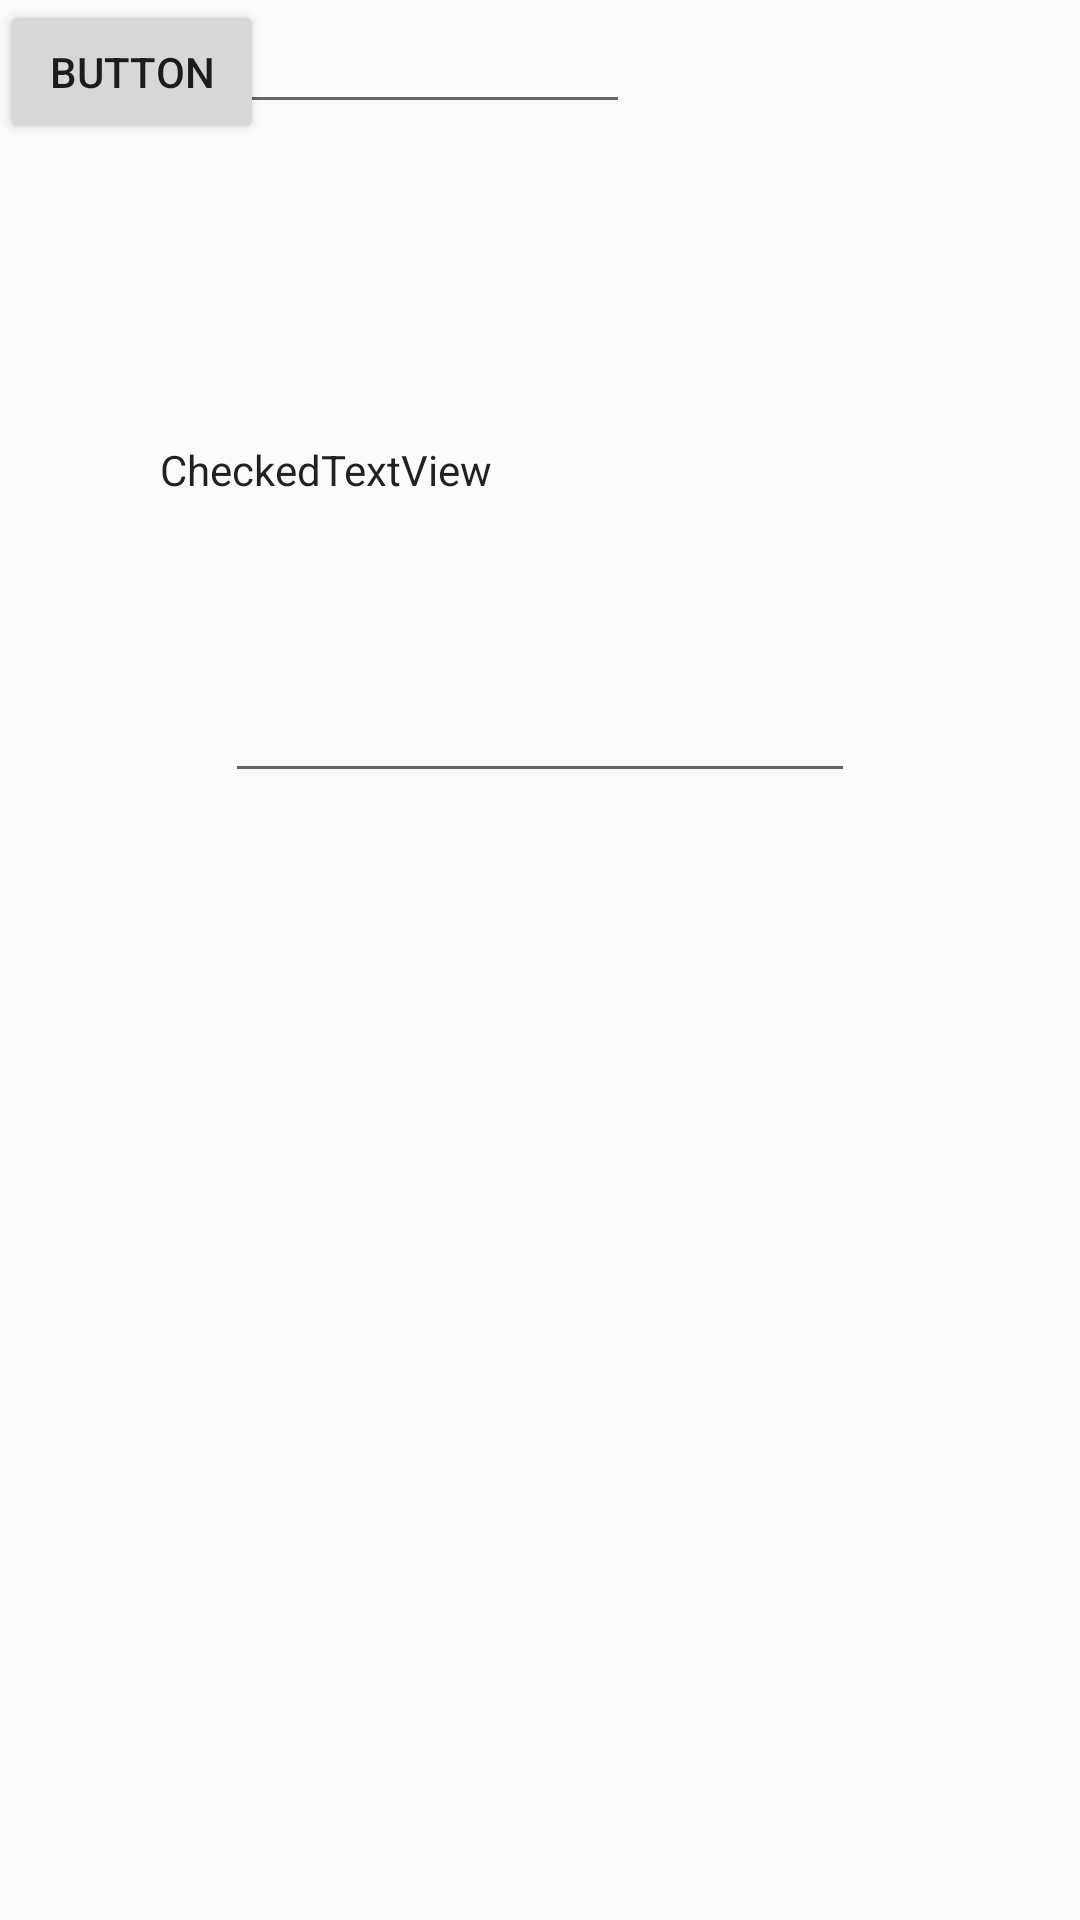

Write the Android layout XML for this screen, with the resource values it uses.
<!-- AndroidManifest.xml: application theme AppTheme -->
<!-- res/layout/actest.xml -->
<?xml version="1.0" encoding="utf-8"?>
<RelativeLayout
    xmlns:android="http://schemas.android.com/apk/res/android"
    xmlns:tools="http://schemas.android.com/tools"
    android:layout_width="match_parent"
    android:layout_height="match_parent">

    <Button
        android:id="@+id/button"
        android:layout_width="wrap_content"
        android:layout_height="wrap_content"
        android:text="Button"
        tools:layout_editor_absoluteX="100dp"
        tools:layout_editor_absoluteY="102dp" />

    <EditText
        android:id="@+id/editText"
        android:layout_width="wrap_content"
        android:layout_height="wrap_content"
        android:ems="10"
        android:inputType="textPassword"
        tools:layout_editor_absoluteX="83dp"
        tools:layout_editor_absoluteY="216dp" />

    <EditText
        android:id="@+id/editText2"
        android:layout_width="wrap_content"
        android:layout_height="wrap_content"
        android:layout_below="@+id/checkedTextView"
        android:layout_centerHorizontal="true"
        android:layout_marginTop="57dp"
        android:ems="10"
        android:inputType="number"
        tools:layout_editor_absoluteX="83dp"
        tools:layout_editor_absoluteY="324dp" />

    <CheckedTextView
        android:id="@+id/checkedTextView"
        android:layout_width="wrap_content"
        android:layout_height="wrap_content"
        android:layout_alignEnd="@+id/editText"
        android:layout_alignRight="@+id/editText"
        android:layout_below="@+id/button"
        android:layout_marginEnd="46dp"
        android:layout_marginRight="46dp"
        android:layout_marginTop="99dp"
        android:text="CheckedTextView" />
</RelativeLayout>
<!-- resources referenced by this layout -->
<resources>
  <style name="AppTheme" parent="Theme.AppCompat.Light.NoActionBar">
          
          <item name="colorPrimary">@color/colorPrimary</item>
          <item name="colorPrimaryDark">@color/colorPrimaryDark</item>
          <item name="colorAccent">@color/colorAccent</item>
      </style>
  <color name="colorPrimary">#3F51B5</color>
  <color name="colorPrimaryDark">#303F9F</color>
  <color name="colorAccent">#FF4081</color>
</resources>
